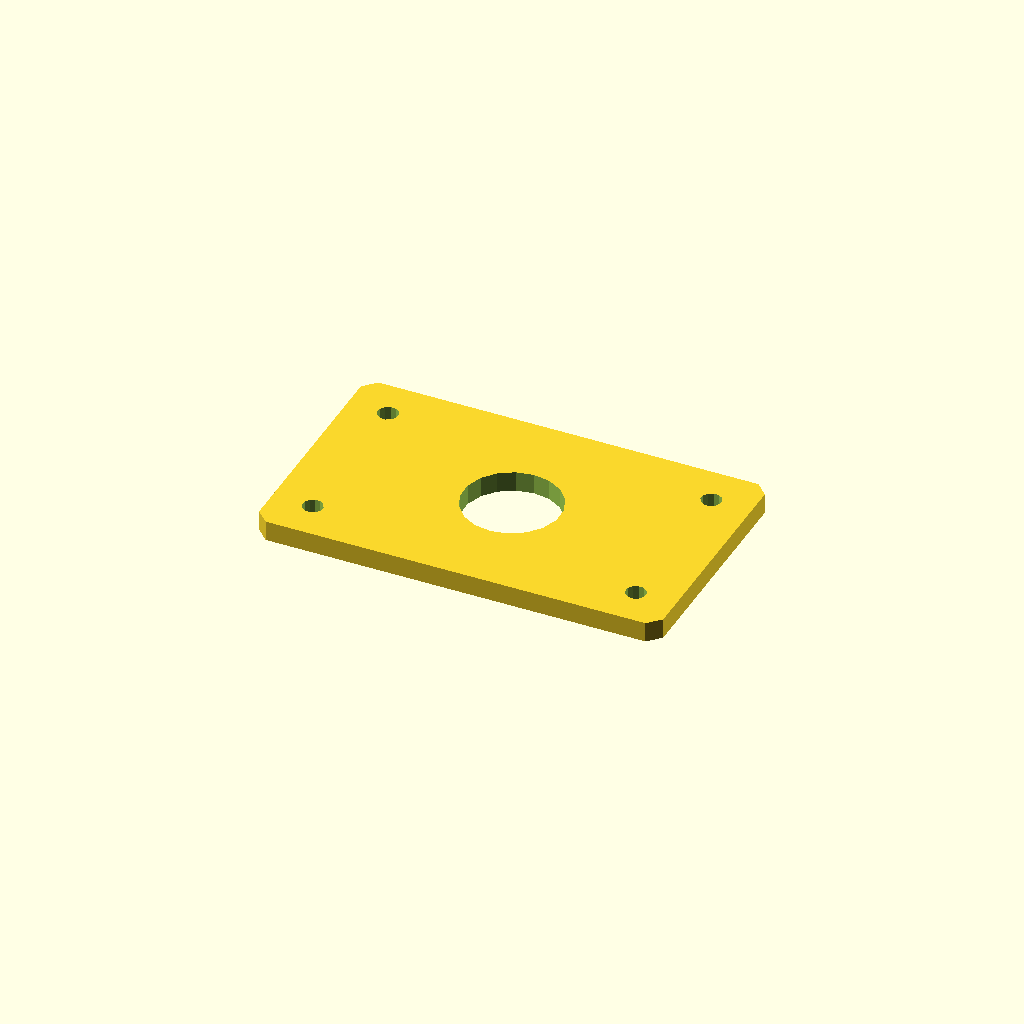
Cell 1 — every parameter at its default value.
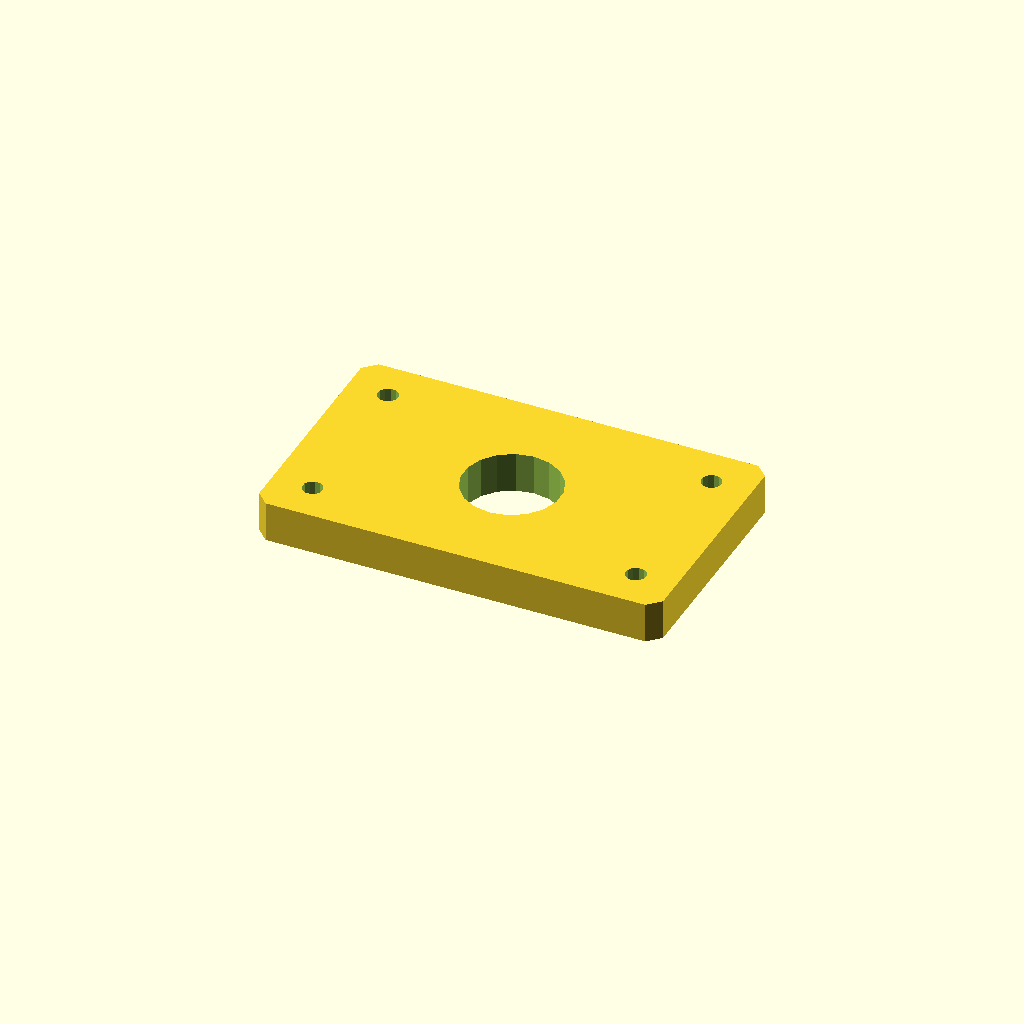
Cell 2 — plate_t set to 10, the other parameters unchanged.
All cells are drawn from one camera (rotation 55°, 0°, 25°, orthographic, colour scheme Cornfield), so only the parameter changes between them.
OpenSCAD source file optional_data/data/sketch4/spacerplates/part_0135.scad:
$fn = 32;

// ----------------------------------------------------------------------
// Spacer plate: rect 100 x 60
// ----------------------------------------------------------------------

// --- parameters (mm) ---
bore_r = 12;              // centre bore radius
bolt_r = 2.5;             // bolt hole radius
plate_t = 5;              // plate thickness, Z (extrusion height)
plate_l = 100;            // plate length, X
plate_w = 60;             // plate width, Y
inset = 10;               // corner hole inset

profile = [[3, 0], [97, 0], [100, 3], [100, 57], [97, 60], [3, 60], [0, 57], [0, 3]];  // primary outline, 8 points, counter clockwise
void_1 = [[61.78, 32.29], [60.286, 36.18], [57.552, 39.326], [53.907, 41.346], [49.791, 41.998], [45.7, 41.203], [42.127, 39.057], [39.505, 35.818], [38.148, 31.877], [38.22, 27.71], [39.714, 23.82], [42.448, 20.674], [46.093, 18.654], [50.209, 18.002], [54.3, 18.797], [57.873, 20.943], [60.495, 24.182], [61.852, 28.123]];  // centre bore, 18 points
void_2 = [[12.454, 10.477], [11.887, 11.64], [10.814, 12.364], [9.523, 12.454], [8.36, 11.887], [7.636, 10.814], [7.546, 9.523], [8.113, 8.36], [9.186, 7.636], [10.477, 7.546], [11.64, 8.113], [12.364, 9.186]];  // corner hole, 12 points
void_3 = [[12.454, 50.477], [11.887, 51.64], [10.814, 52.364], [9.523, 52.454], [8.36, 51.887], [7.636, 50.814], [7.546, 49.523], [8.113, 48.36], [9.186, 47.636], [10.477, 47.546], [11.64, 48.113], [12.364, 49.186]];  // corner hole, 12 points
void_4 = [[92.454, 10.477], [91.887, 11.64], [90.814, 12.364], [89.523, 12.454], [88.36, 11.887], [87.636, 10.814], [87.546, 9.523], [88.113, 8.36], [89.186, 7.636], [90.477, 7.546], [91.64, 8.113], [92.364, 9.186]];  // corner hole, 12 points
void_5 = [[92.454, 50.477], [91.887, 51.64], [90.814, 52.364], [89.523, 52.454], [88.36, 51.887], [87.636, 50.814], [87.546, 49.523], [88.113, 48.36], [89.186, 47.636], [90.477, 47.546], [91.64, 48.113], [92.364, 49.186]];  // corner hole, 12 points

// --- the one profile operation ---
difference() {
  linear_extrude(height = plate_t) polygon(points = profile);
  translate([0, 0, -1])
    linear_extrude(height = plate_t + 2) polygon(points = void_1);
  translate([0, 0, -1])
    linear_extrude(height = plate_t + 2) polygon(points = void_2);
  translate([0, 0, -1])
    linear_extrude(height = plate_t + 2) polygon(points = void_3);
  translate([0, 0, -1])
    linear_extrude(height = plate_t + 2) polygon(points = void_4);
  translate([0, 0, -1])
    linear_extrude(height = plate_t + 2) polygon(points = void_5);
}
Customizer parameters (derived from the source; name, type, default, range or options):
bore_r: number, default 12
bolt_r: number, default 2.5
plate_t: number, default 5
plate_l: number, default 100
plate_w: number, default 60
inset: number, default 10
